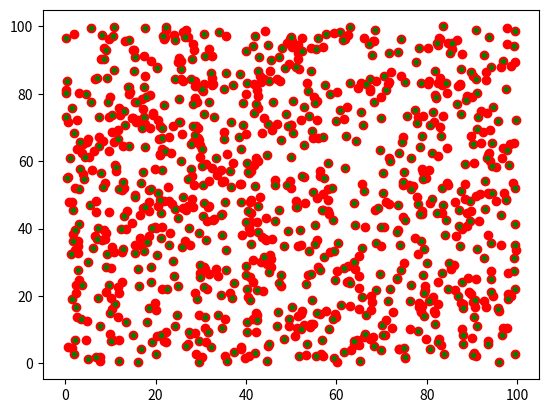

The matplotlib source for this figure:

import numpy as np
def uniquepoints(points,maxmergedist=1):
    #merges most points wich are closer than maxmergedist
    #merges all points closer than maxmergedist/4
    #works for 2d or 3d points
    #distance metric is max(abs(dx),abs(dy),abs(dz))
    punique=points
    for offset in range(4):
        idx=np.unique(np.around(punique/maxmergedist+offset/4),axis=0,return_index=True)[1]
        punique=punique[idx]
    return punique


p=np.random.random((1000,2))*100
threshold = 3
clustered = uniquepoints(np.array(p),threshold)


import matplotlib.pyplot as plt

plt.plot(*p.T, marker='o', color='r', ls='')
plt.plot(*clustered.T, marker='.', color='g', ls='')
plt.show()